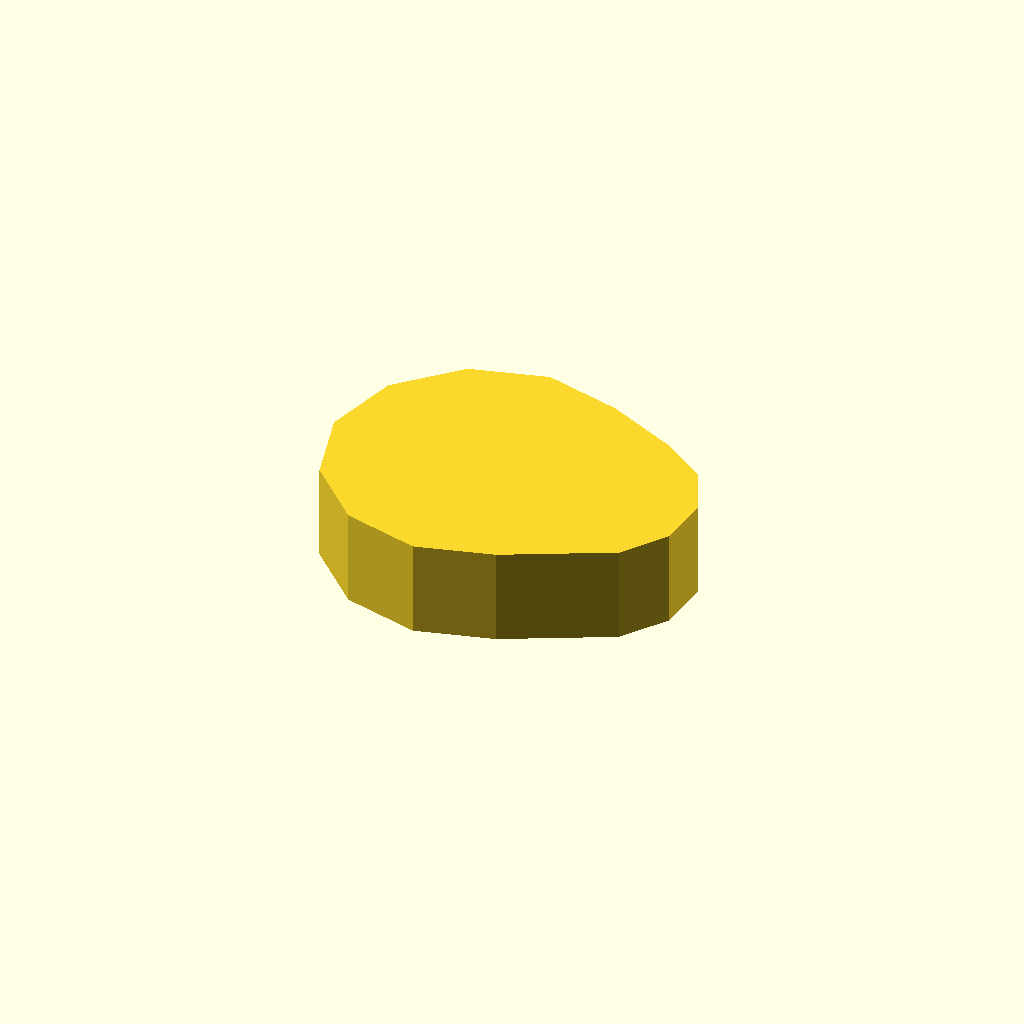
Cell 1: the model at its default parameters.
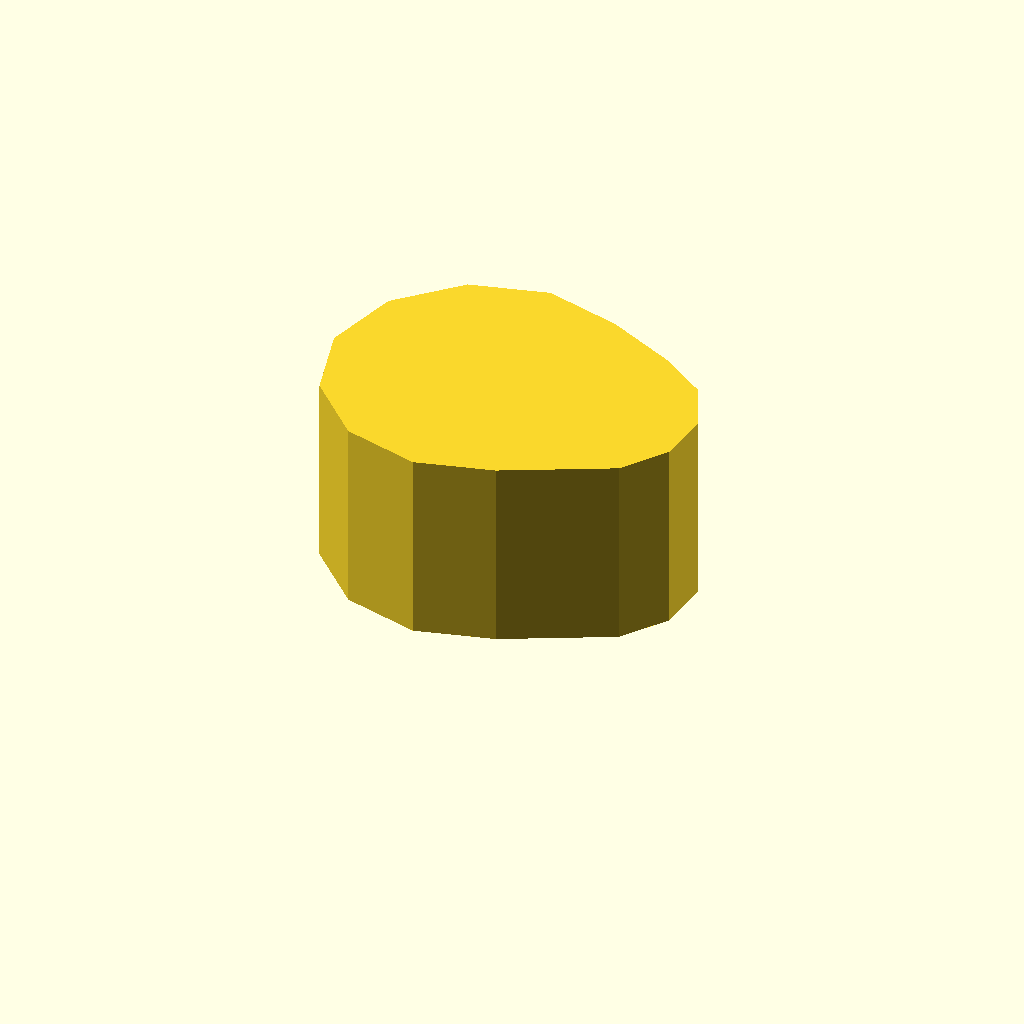
Cell 2: the same model with profile_height = 24.
All cells are drawn from one camera (rotation 55°, 0°, 25°, orthographic, colour scheme Cornfield), so only the parameter changes between them.
Source of the model, optional_data/data/sketch1/eccentrics/part_0072.scad:
$fn = 32;

// ----------------------------------------------------------------------
// Eccentric disc: step, 12 mm thick
// ----------------------------------------------------------------------

// --- parameters (mm) ---
profile_height = 12;      // extrusion height
profile_points = 14;      // points of the closed outline

profile = [[0, 19], [2.546, 9.5], [9.5, 2.546], [19, 0], [28.5, 2.546], [41.356, 9.041], [45.216, 14.554], [45.803, 21.257], [42.959, 27.356], [37.446, 31.216], [28.5, 35.454], [19, 38], [9.5, 35.454], [2.546, 28.5]];  // single closed polygon, 14 points, counter clockwise

// --- the one profile operation ---
linear_extrude(height = profile_height) polygon(points = profile);
Parameter table extracted from the source (name, type, default, range or options):
profile_height: number, default 12
profile_points: number, default 14
